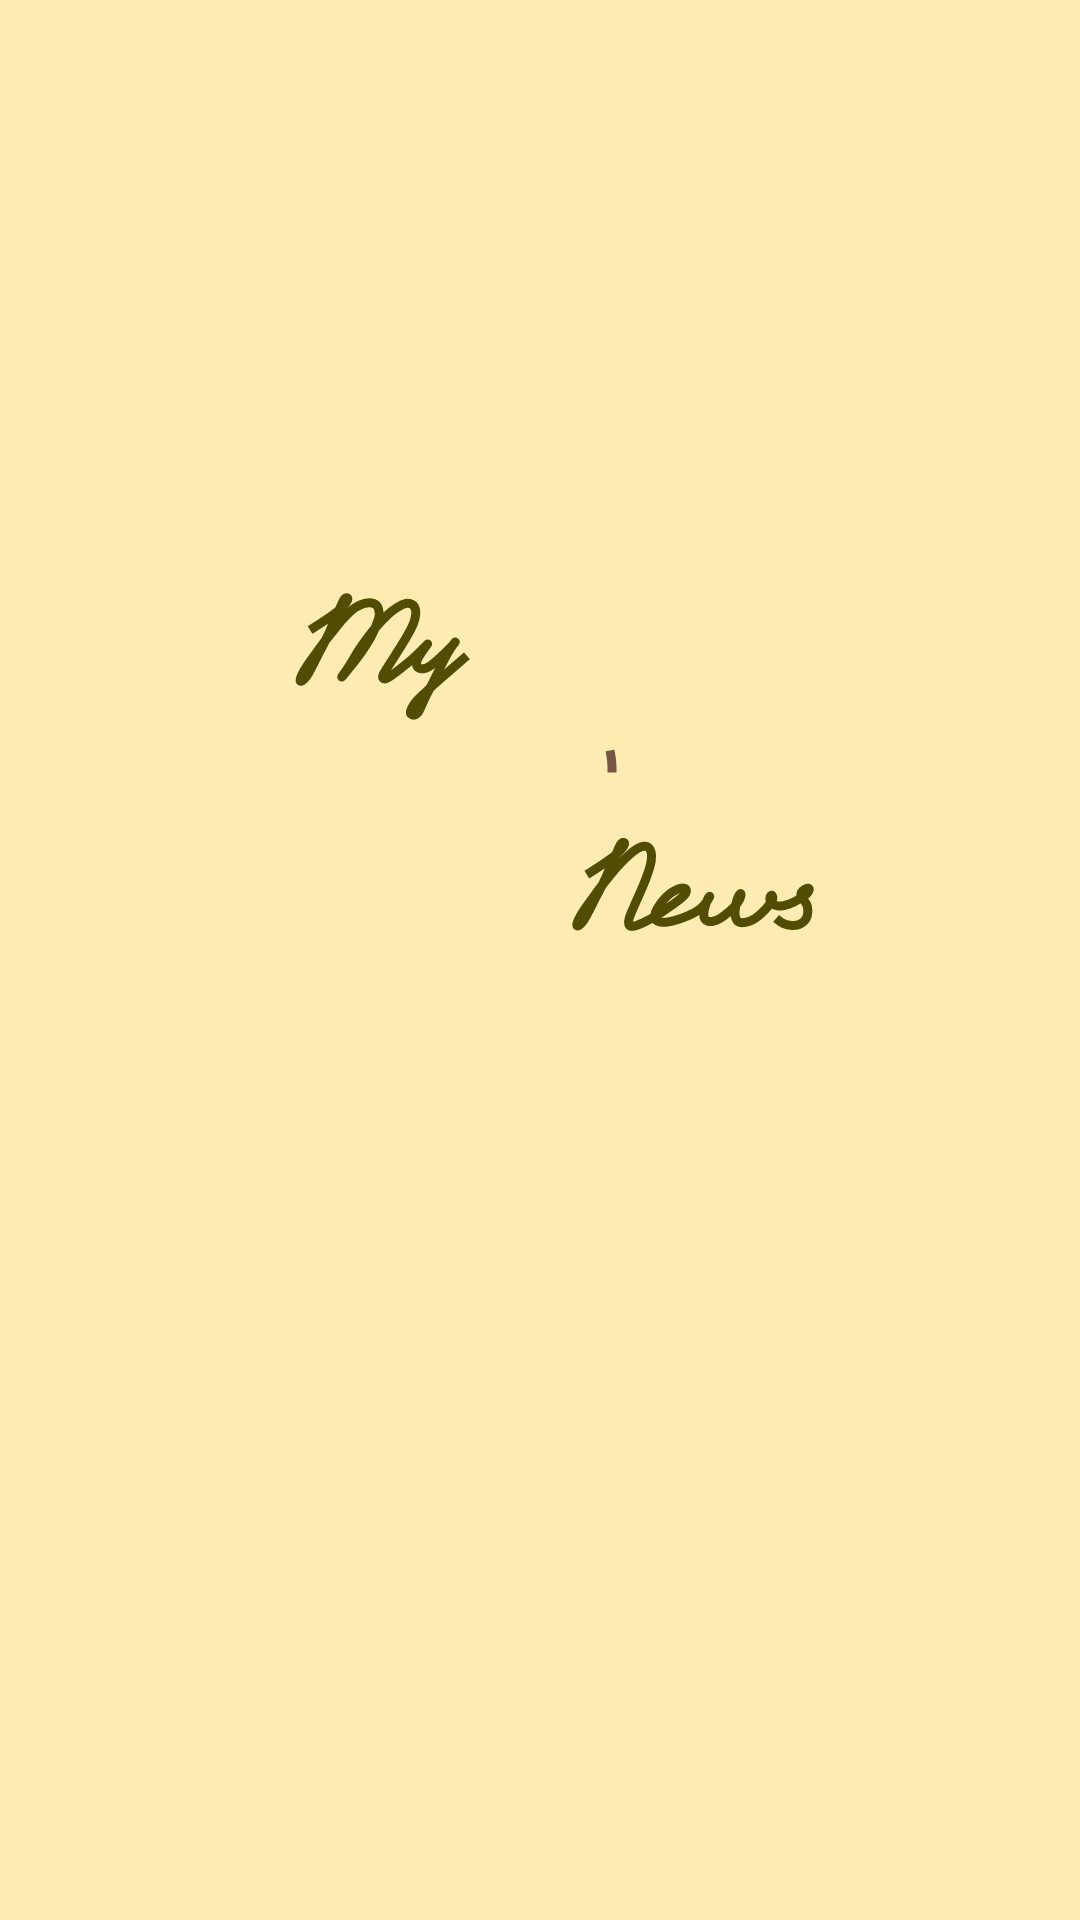

Produce the Android XML layout that renders to this screen, including the resource entries it uses.
<!-- AndroidManifest.xml: activity theme AppThemeNoActionBar -->
<!-- res/layout/activity_design.xml -->
<FrameLayout xmlns:android="http://schemas.android.com/apk/res/android"
    xmlns:app="http://schemas.android.com/apk/res-auto"
    android:padding="16dp"
    android:layout_width="match_parent"
    android:layout_height="match_parent"
    android:layout_centerInParent="true">

    <ImageView
        android:id="@+id/designIconLeft"
        android:layout_width="308dp"
        android:layout_height="200dp"
        android:layout_gravity="center"
        android:layout_marginBottom="64dp"
        android:contentDescription="@null"
        android:scaleType="fitCenter"
        app:srcCompat="@drawable/avd_design_left" />

    <ImageView
        android:id="@+id/designIconRight"
        android:layout_width="308dp"
        android:layout_height="200dp"
        android:layout_gravity="center"
        android:layout_marginBottom="64dp"
        android:contentDescription="@null"
        android:scaleType="fitCenter"
        app:srcCompat="@drawable/avd_design_right" />

    <ImageView
        android:id="@+id/textIcon"
        android:layout_width="308dp"
        android:layout_height="200dp"
        android:layout_gravity="center"
        android:layout_marginBottom="64dp"
        android:contentDescription="@null"
        android:scaleType="fitCenter"
        app:srcCompat="@drawable/avd_design_writing" />
</FrameLayout>
<!-- resources referenced by this layout -->
<resources>
  <!-- drawable avd_design_left: vector/xml drawable (drawable, 9932 chars, omitted) -->
  <!-- drawable avd_design_right: vector/xml drawable (drawable, 9687 chars, omitted) -->
  <!-- drawable avd_design_writing: vector/xml drawable (drawable, 11927 chars, omitted) -->
  <style name="AppThemeNoActionBar" parent="Theme.AppCompat.Light.NoActionBar">
      <item name="colorPrimary">@color/quantum_indigo500</item>
      <item name="colorPrimaryDark">@color/quantum_indigo700</item>
      <item name="colorAccent">@color/quantum_pinkA200</item>
      <item name="android:colorBackground">@color/custom_bg</item>
    </style>
  <color name="quantum_indigo500">#3f51b5</color>
  <color name="quantum_indigo700">#303f9f</color>
  <color name="quantum_pinkA200">#FFA000</color>
  <color name="custom_bg">#FFECB3</color>
</resources>
